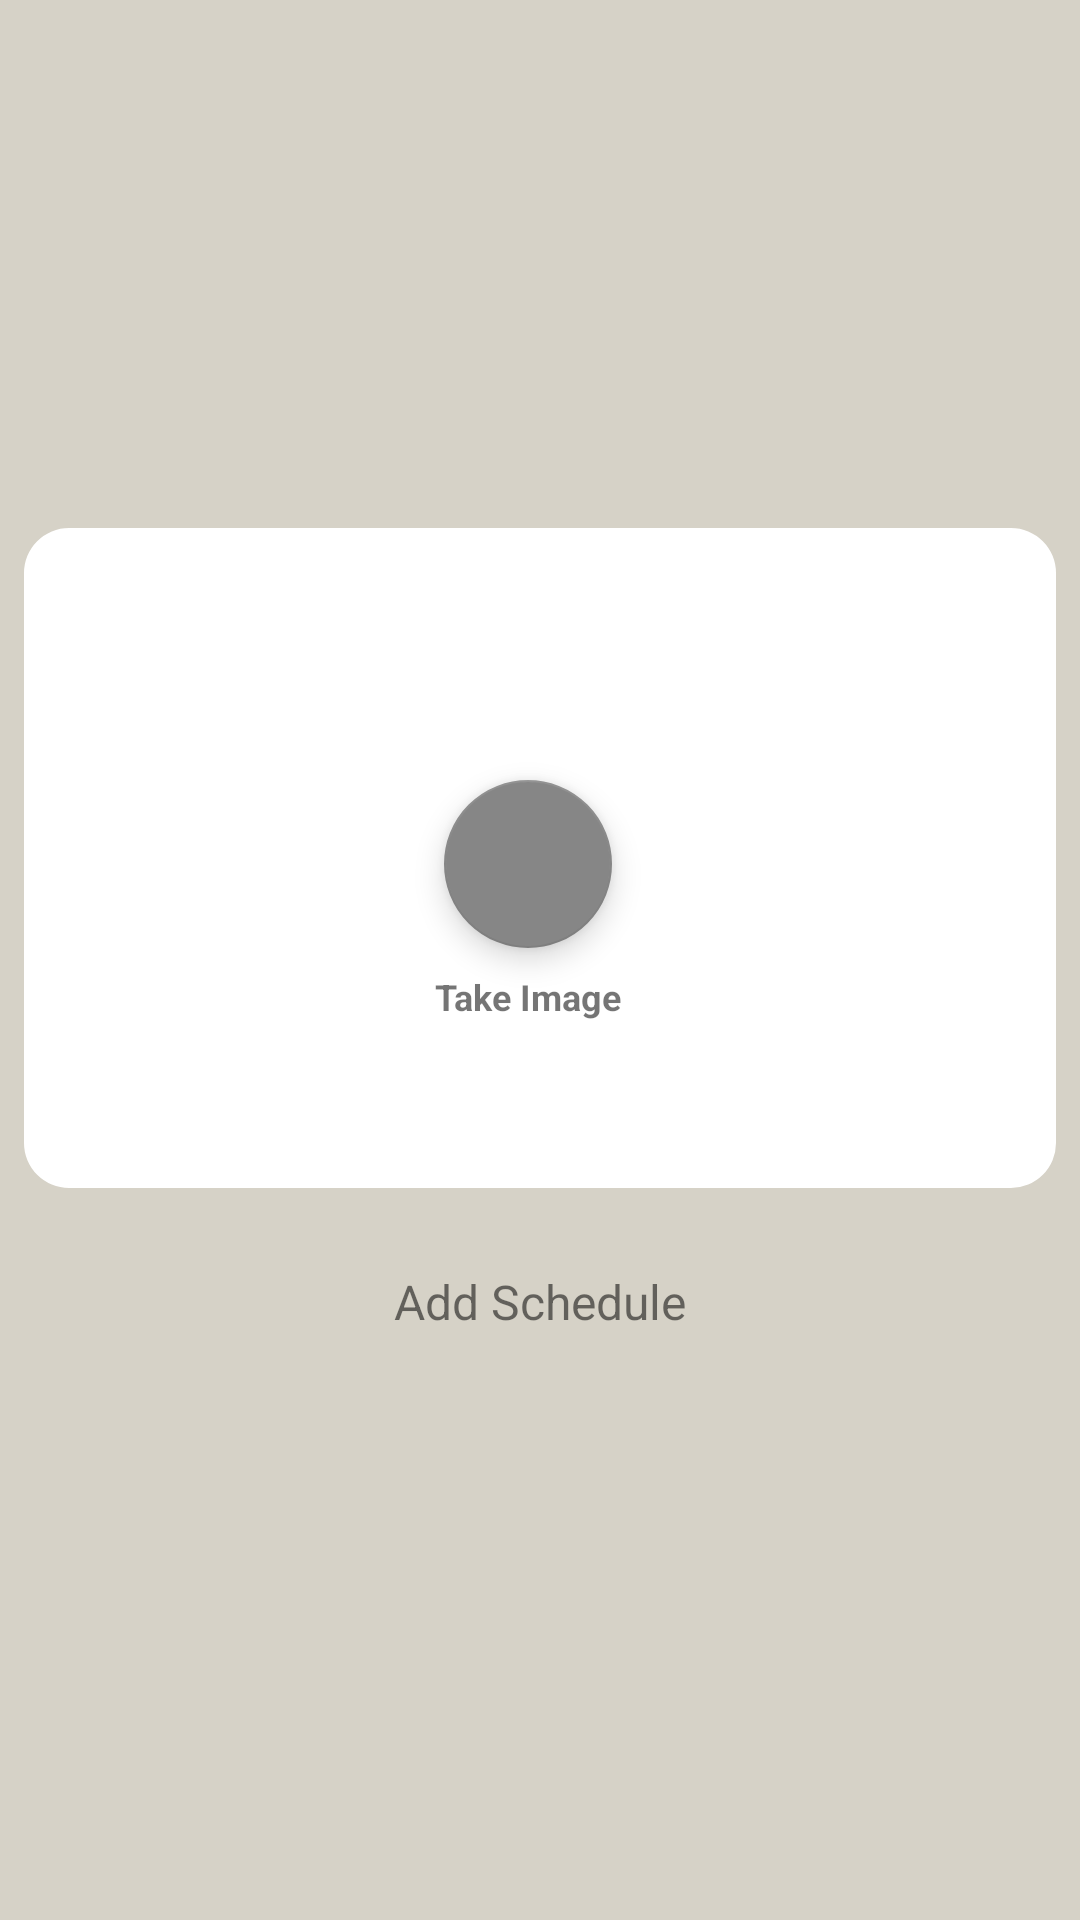

Layout XML and referenced resources for this Android screen:
<!-- AndroidManifest.xml: application theme Theme.CamelMasterApplication -->
<!-- res/layout/fragment_admin_image_add.xml -->
<?xml version="1.0" encoding="utf-8"?>
<androidx.constraintlayout.widget.ConstraintLayout xmlns:android="http://schemas.android.com/apk/res/android"
    xmlns:app="http://schemas.android.com/apk/res-auto"
    xmlns:tools="http://schemas.android.com/tools"
    android:layout_width="match_parent"
    android:layout_height="match_parent"
    android:background="@color/colorPrimaryDark">

    <androidx.constraintlayout.widget.ConstraintLayout
        android:id="@+id/constraint"
        android:layout_width="match_parent"
        android:layout_height="wrap_content"
        android:background="@color/colorPrimaryDark"
        app:layout_constraintBottom_toBottomOf="parent"
        app:layout_constraintEnd_toEndOf="parent"
        app:layout_constraintHorizontal_bias="0.0"
        app:layout_constraintStart_toStartOf="parent"
        app:layout_constraintTop_toTopOf="parent">

        <com.google.android.material.imageview.ShapeableImageView
            android:id="@+id/selectImageFromGellary"
            android:layout_width="0dp"
            android:layout_height="220dp"
            android:layout_marginStart="8dp"
            android:layout_marginEnd="8dp"
            android:background="#FFFFFF"
            android:theme="@style/roundImageView"
            app:layout_constraintEnd_toEndOf="parent"
            app:layout_constraintStart_toStartOf="parent"
            app:layout_constraintTop_toTopOf="parent" />

        <com.google.android.material.floatingactionbutton.FloatingActionButton
            android:id="@+id/floatingActionButton"
            android:layout_width="wrap_content"
            android:layout_height="wrap_content"
            android:clickable="true"
            app:backgroundTint="@color/grey"
            app:layout_constraintBottom_toBottomOf="@+id/selectImageFromGellary"
            app:layout_constraintEnd_toEndOf="@+id/selectImageFromGellary"
            app:layout_constraintStart_toStartOf="parent"
            app:layout_constraintTop_toTopOf="@+id/selectImageFromGellary"
            app:layout_constraintVertical_bias="0.512"
            app:srcCompat="@drawable/ic_baseline_add_24" />

        <TextView
            android:id="@+id/add_image_tv"
            android:layout_width="wrap_content"
            android:layout_height="wrap_content"
            android:layout_marginTop="8dp"
            android:text="Take Image"
            android:textSize="12sp"
            android:textStyle="bold"
            app:layout_constraintEnd_toEndOf="@+id/floatingActionButton"
            app:layout_constraintStart_toStartOf="@+id/floatingActionButton"
            app:layout_constraintTop_toBottomOf="@+id/floatingActionButton" />

        <androidx.constraintlayout.widget.ConstraintLayout
            android:id="@+id/constraintLayout2"
            android:layout_width="match_parent"
            android:layout_height="60dp"
            android:layout_marginStart="8dp"
            android:layout_marginTop="8dp"
            android:layout_marginEnd="8dp"
            android:background="@drawable/roundshape"
            app:layout_constraintEnd_toEndOf="parent"
            app:layout_constraintStart_toStartOf="parent"
            app:layout_constraintTop_toBottomOf="@+id/selectImageFromGellary">

            <TextView
                android:id="@+id/add_schedule_tv"
                android:layout_width="0dp"
                android:layout_height="0dp"
                android:gravity="center"
                android:text="Add Schedule"
                android:textSize="16sp"
                app:layout_constraintBottom_toBottomOf="parent"
                app:layout_constraintEnd_toEndOf="parent"
                app:layout_constraintStart_toStartOf="parent"
                app:layout_constraintTop_toTopOf="parent" />
        </androidx.constraintlayout.widget.ConstraintLayout>

    </androidx.constraintlayout.widget.ConstraintLayout>

</androidx.constraintlayout.widget.ConstraintLayout>
<!-- resources referenced by this layout -->
<resources>
  <color name="colorPrimaryDark">#D6D2C7</color>
  <color name="grey">#868686</color>
  <style name="roundImageView">
          <item name="cornerFamily">rounded</item>
          <item name="cornerSize">15dp</item>
          <item name="color">@color/white</item>
      </style>
  <style name="Theme.CamelMasterApplication" parent="Theme.MaterialComponents.DayNight.DarkActionBar">
          
          <item name="colorPrimary">@color/red</item>
          <item name="colorPrimaryVariant">@color/purple_700</item>
          <item name="colorOnPrimary">@color/white</item>
          
          <item name="colorSecondary">@color/teal_200</item>
          <item name="colorSecondaryVariant">@color/teal_700</item>
          <item name="colorOnSecondary">@color/black</item>
          
          <item name="android:statusBarColor" tools:targetApi="l">?attr/colorPrimaryVariant</item>
          
      </style>
  <color name="white">#FFFFFFFF</color>
  <color name="red">#ed3521</color>
  <color name="purple_700">#FF3700B3</color>
  <color name="teal_200">#FF03DAC5</color>
  <color name="teal_700">#FF018786</color>
  <color name="black">#FF000000</color>
</resources>
